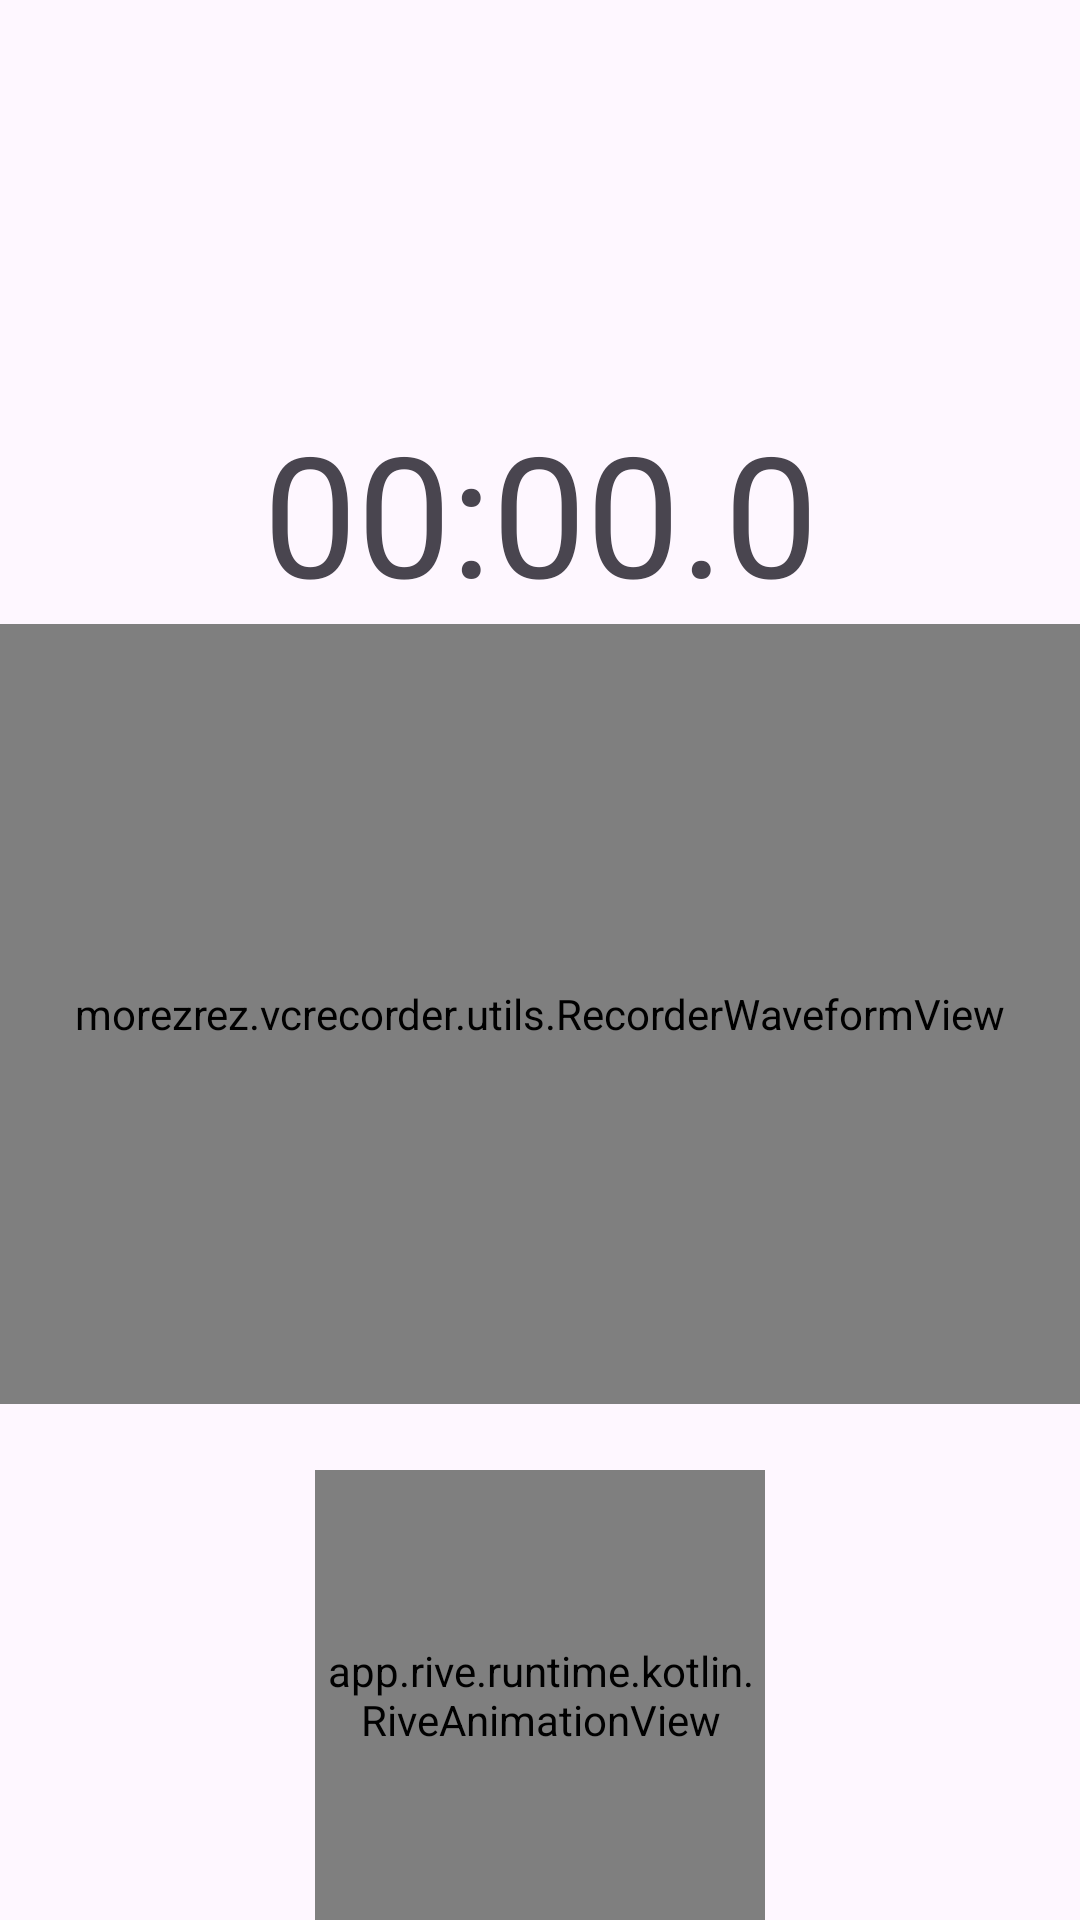

Android layout source for this screen:
<!-- AndroidManifest.xml: application theme Theme.VcRecorder -->
<!-- res/layout/fragment_listening.xml -->
<?xml version="1.0" encoding="utf-8"?>
<androidx.constraintlayout.widget.ConstraintLayout
    xmlns:android="http://schemas.android.com/apk/res/android"
    xmlns:tools="http://schemas.android.com/tools"
    android:layout_width="match_parent"
    android:layout_height="match_parent"
    xmlns:app="http://schemas.android.com/apk/res-auto"
    tools:context=".ui.ListeningFragment"
    android:id="@+id/drawer">

    <TextView
        android:id="@+id/timerView"
        android:layout_width="wrap_content"
        android:layout_height="wrap_content"
        android:layout_marginBottom="16dp"
        android:text="00:00.0"
        android:textSize="56sp"
        app:layout_constraintBottom_toBottomOf="parent"
        app:layout_constraintEnd_toEndOf="parent"
        app:layout_constraintStart_toStartOf="parent"
        app:layout_constraintTop_toTopOf="parent"
        app:layout_constraintVertical_bias="0.243" />

    <example.vcrecorder.utils.RecorderWaveformView
        android:id="@+id/recorderWaveformView"
        android:layout_width="match_parent"
        android:layout_height="260dp"
        app:layout_constraintEnd_toEndOf="parent"
        app:layout_constraintStart_toStartOf="parent"
        app:layout_constraintTop_toBottomOf="@+id/timerView" />


    <app.rive.runtime.kotlin.RiveAnimationView
        android:id="@+id/riveAnimationView"
        android:layout_width="150dp"
        android:layout_height="150dp"
        app:layout_constraintBottom_toBottomOf="parent"
        app:layout_constraintEnd_toEndOf="parent"
        app:layout_constraintStart_toStartOf="parent"
        app:riveResource="@raw/micon"
        app:riveAutoPlay="false"
        app:riveTraceAnimations="false"/>

    <View
        android:id="@+id/riveAnimationViewClick"
        android:layout_width="150dp"
        android:layout_height="150dp"
        app:layout_constraintBottom_toBottomOf="parent"
        app:layout_constraintEnd_toEndOf="parent"
        app:layout_constraintStart_toStartOf="parent" />




</androidx.constraintlayout.widget.ConstraintLayout>
<!-- resources referenced by this layout -->
<resources>
  <style name="Theme.VcRecorder" parent="Base.Theme.VcRecorder" />
  <style name="Base.Theme.VcRecorder" parent="Theme.Material3.DayNight.NoActionBar">
      
      
  </style>
</resources>
